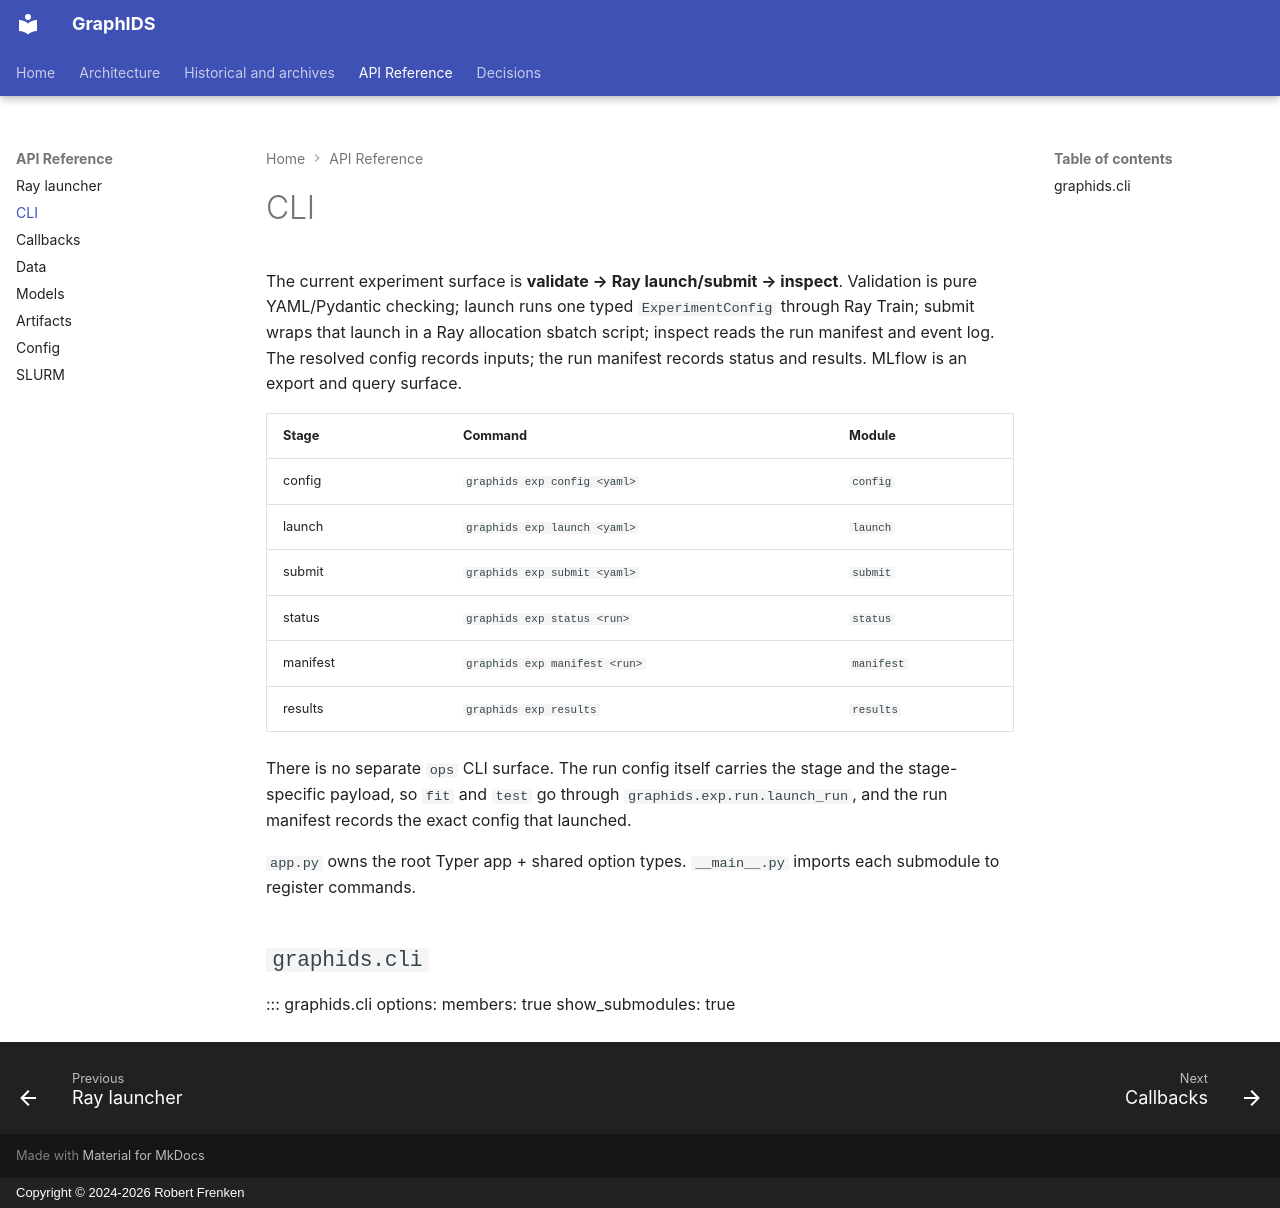

repository: frenken-lab/graphids · page: api/cli/index.html · generator: mkdocs · copyright: Copyright © 2024-2026 Robert Frenken

# CLI

The current experiment surface is **validate → Ray launch/submit → inspect**.
Validation is pure YAML/Pydantic checking; launch runs one typed
`ExperimentConfig` through Ray Train; submit wraps that launch in a Ray
allocation sbatch script; inspect reads the run manifest and event log.
The resolved config records inputs; the run manifest records status and results.
MLflow is an export and query surface.

| Stage  | Command                  | Module                   |
|--------|--------------------------|--------------------------|
| config | `graphids exp config <yaml>`  | `config` |
| launch | `graphids exp launch <yaml>`  | `launch` |
| submit | `graphids exp submit <yaml>`  | `submit` |
| status | `graphids exp status <run>`    | `status` |
| manifest | `graphids exp manifest <run>` | `manifest` |
| results | `graphids exp results` | `results` |

There is no separate `ops` CLI surface. The run config itself carries
the stage and the stage-specific payload, so `fit` and `test` go through
`graphids.exp.run.launch_run`, and the run manifest records the exact
config that launched.

`app.py` owns the root Typer app + shared option types.
`__main__.py` imports each submodule to register commands.

## `graphids.cli`

::: graphids.cli
    options:
      members: true
      show_submodules: true
